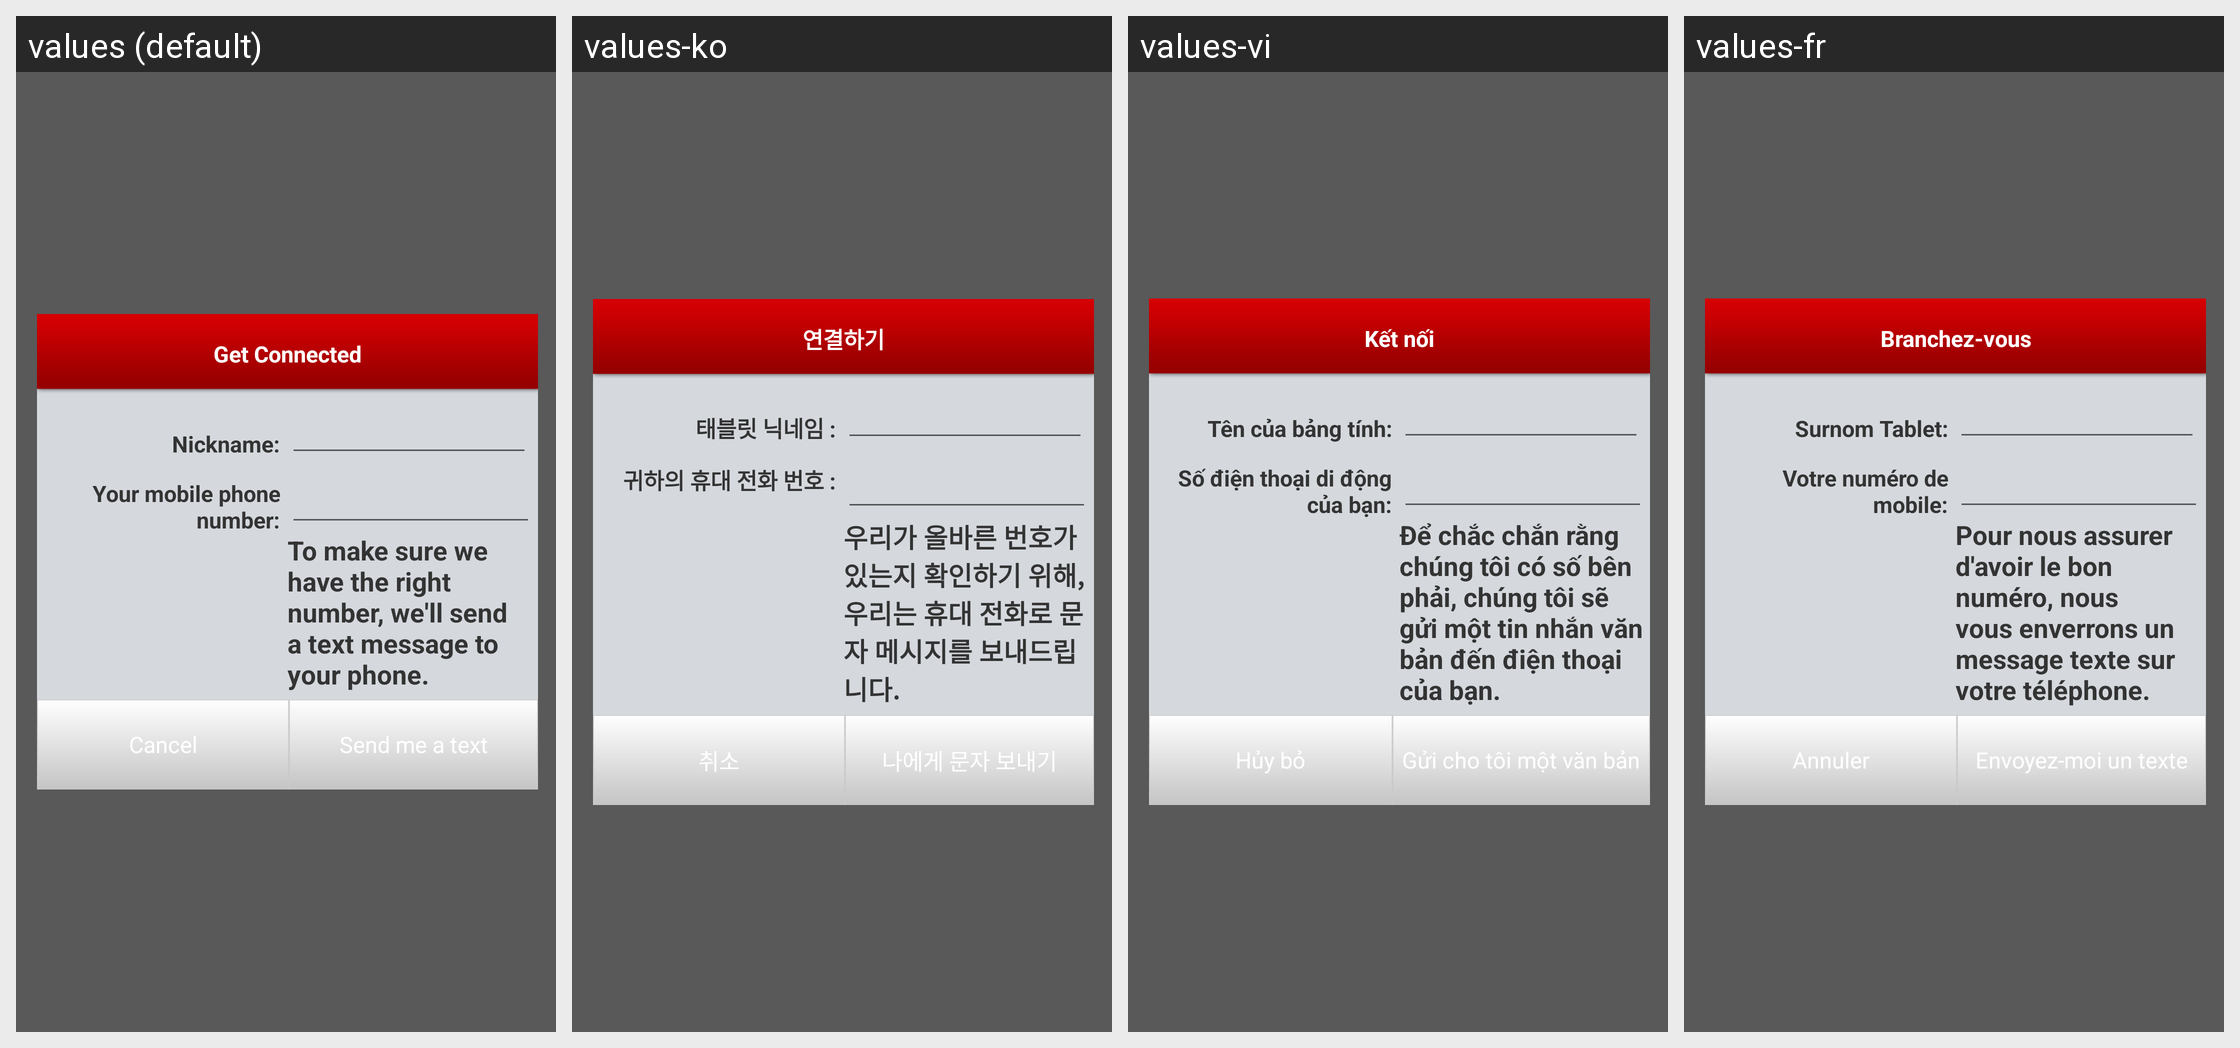

The Android screen above is rendered under several locales of the same app. Produce the string resources it draws, with the default and per-locale values.
Android screen res/layout/handsetlogin.xml rendered under 4 locales, left to right: values (default), values-ko, values-vi, values-fr. Device: Nexus 5 (rendered at 1080×1920; each locale shown at half size, 540×960, under a caption strip naming it); theme Theme.MaterialComponents.DayNight.NoActionBar.
Other locales in the repository, not shown: values-cs, values-da, values-de, values-el, values-es, values-es-rUS, values-it, values-ja, values-nb, values-nl, values-pl, values-pt, values-pt-rPT, values-ru, values-sv, values-tr, values-zh, values-zh-rCN, values-zh-rTW.
Strings drawn on this screen, with the default value and each locale's value (text and hints the layout hard-codes, and strings that could not be matched under every locale, appear in the picture but are not listed):

vma_get_connected
  values: Get Connected
  values-ko: 연결하기
  values-vi: Kết nối
  values-fr: Branchez-vous

vma_nick_name
  values: Nickname:
  values-ko: 태블릿 닉네임 :
  values-vi: Tên của bảng tính:
  values-fr: Surnom Tablet:

vma_enter_mobile
  values: Your mobile phone number:
  values-ko: 귀하의 휴대 전화 번호 :
  values-vi: Số điện thoại di động của bạn:
  values-fr: Votre numéro de mobile:

vma_conf
  values: To make sure we have the right number, we'll send a text message to your phone.
  values-ko: 우리가 올바른 번호가 있는지 확인하기 위해, 우리는 휴대 전화로 문자 메시지를 보내드립니다.
  values-vi: Để chắc chắn rằng chúng tôi có số bên phải, chúng tôi sẽ gửi một tin nhắn văn bản đến điện thoại của bạn.
  values-fr: Pour nous assurer d'avoir le bon numéro, nous vous enverrons un message texte sur votre téléphone.

cancel
  values: Cancel
  values-ko: 취소
  values-vi: Hủy bỏ
  values-fr: Annuler

vma_send_text
  values: Send me a text
  values-ko: 나에게 문자 보내기
  values-vi: Gửi cho tôi một văn bản
  values-fr: Envoyez-moi un texte
